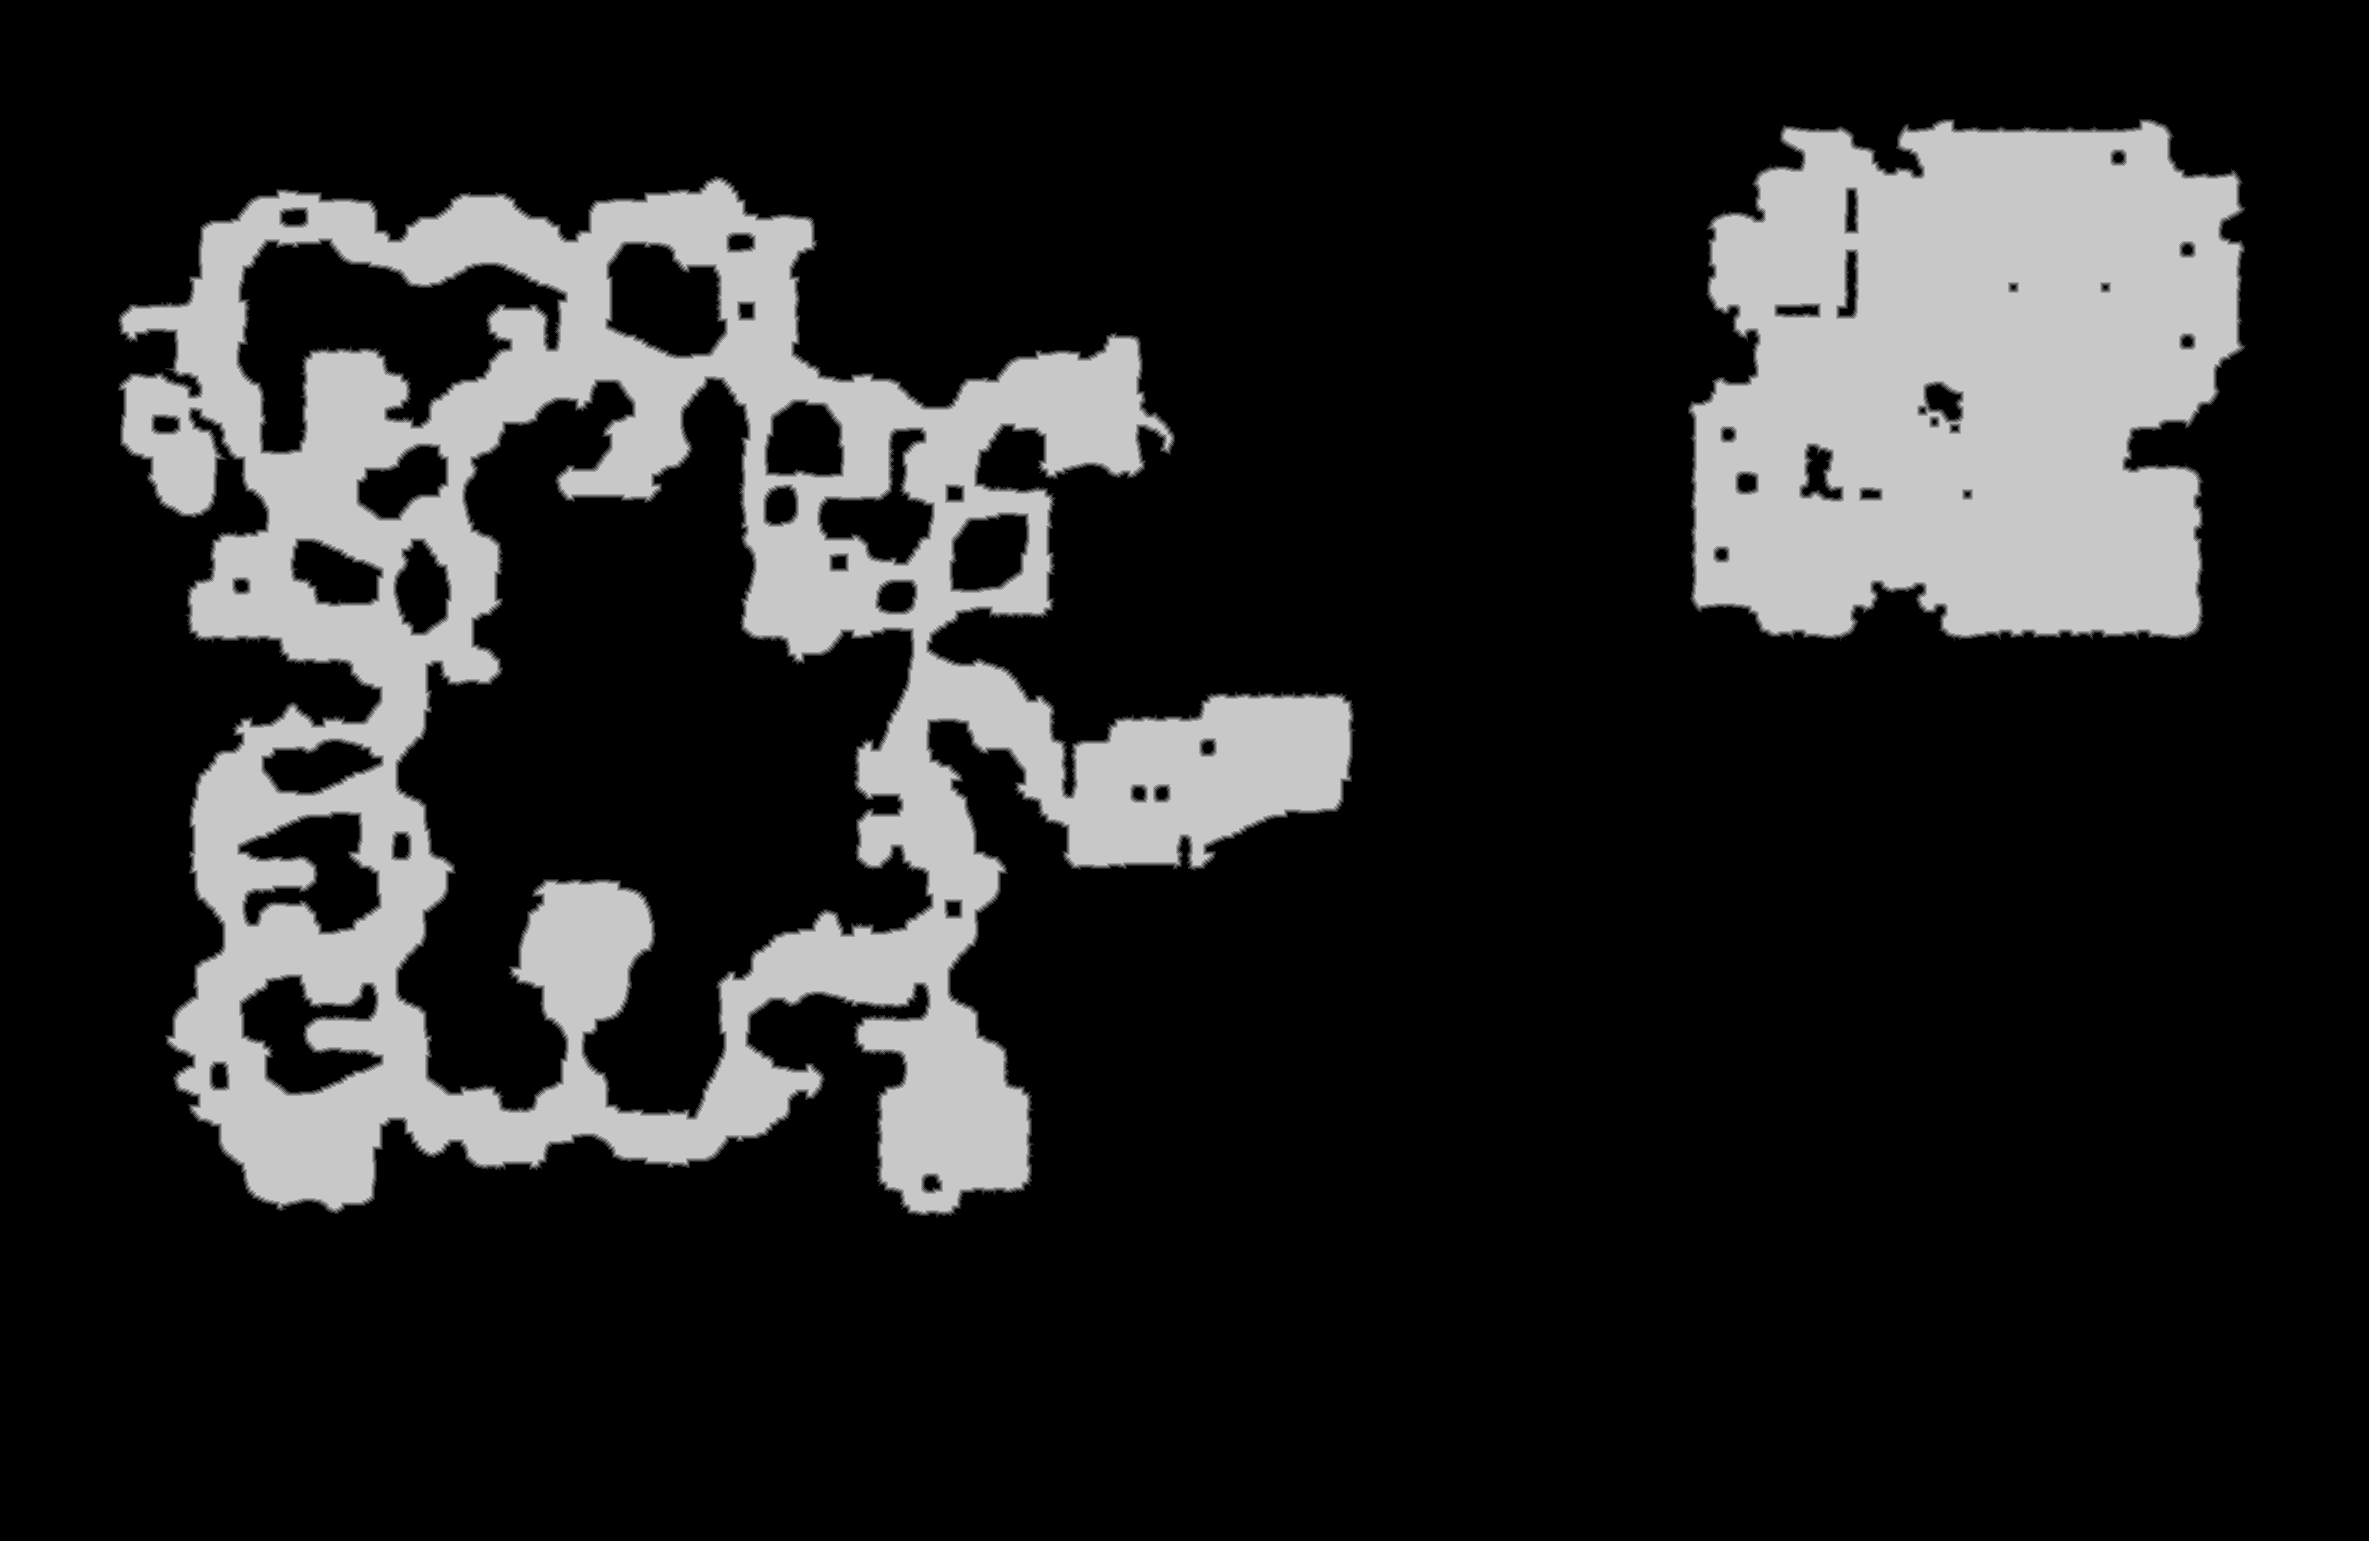

Values plotted in this chart, from the file beside it:
source	tdt_hull ranged
truth	truth_203bf5953f0.tsv
width	2369
height	1541
nibble	0	2931813
nibble	1	26645
nibble	2	25998
nibble	3	25969
nibble	4	26060
nibble	5	614144
